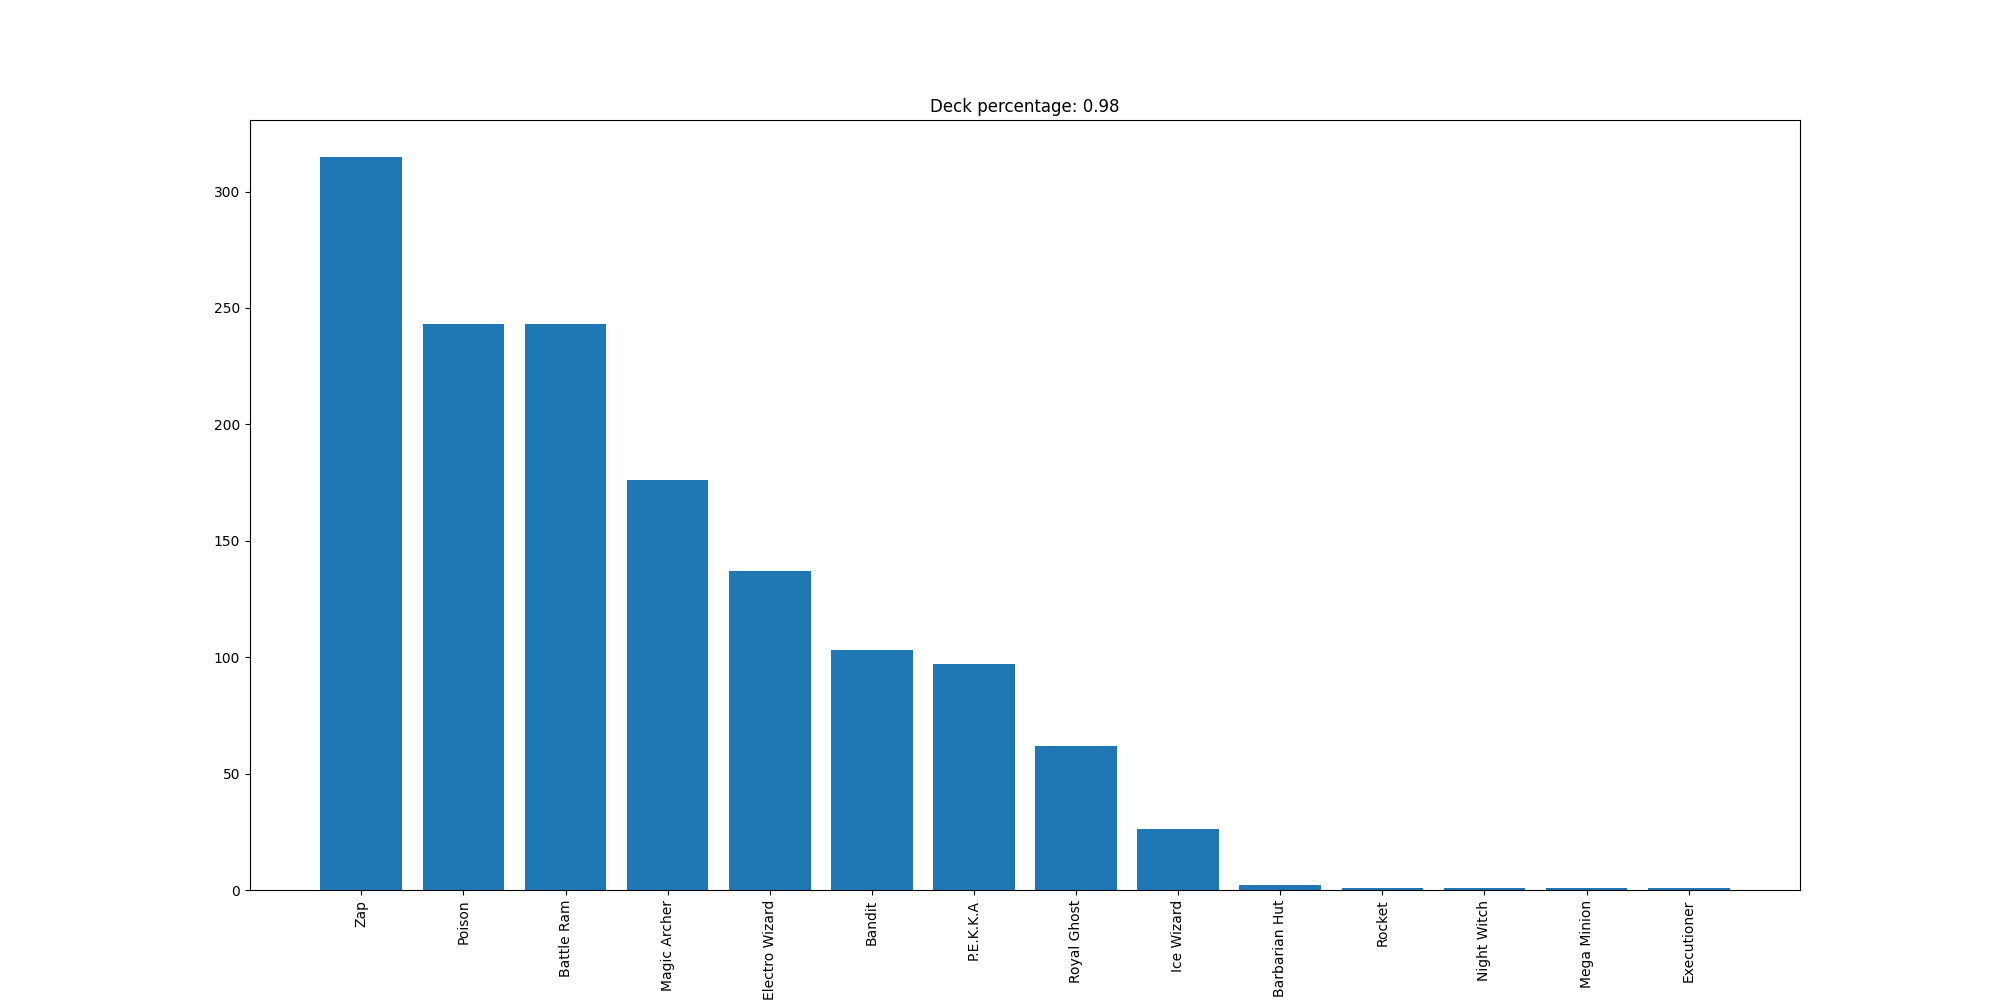

Source data for this figure (header and first rows):
Zap, 315
Poison, 243
Battle Ram, 243
Magic Archer, 176
Electro Wizard, 137
Bandit, 103
P.E.K.K.A, 97
Royal Ghost, 62
Ice Wizard, 26
Barbarian Hut, 2
Rocket, 1
Night Witch, 1
Mega Minion, 1
Executioner, 1
